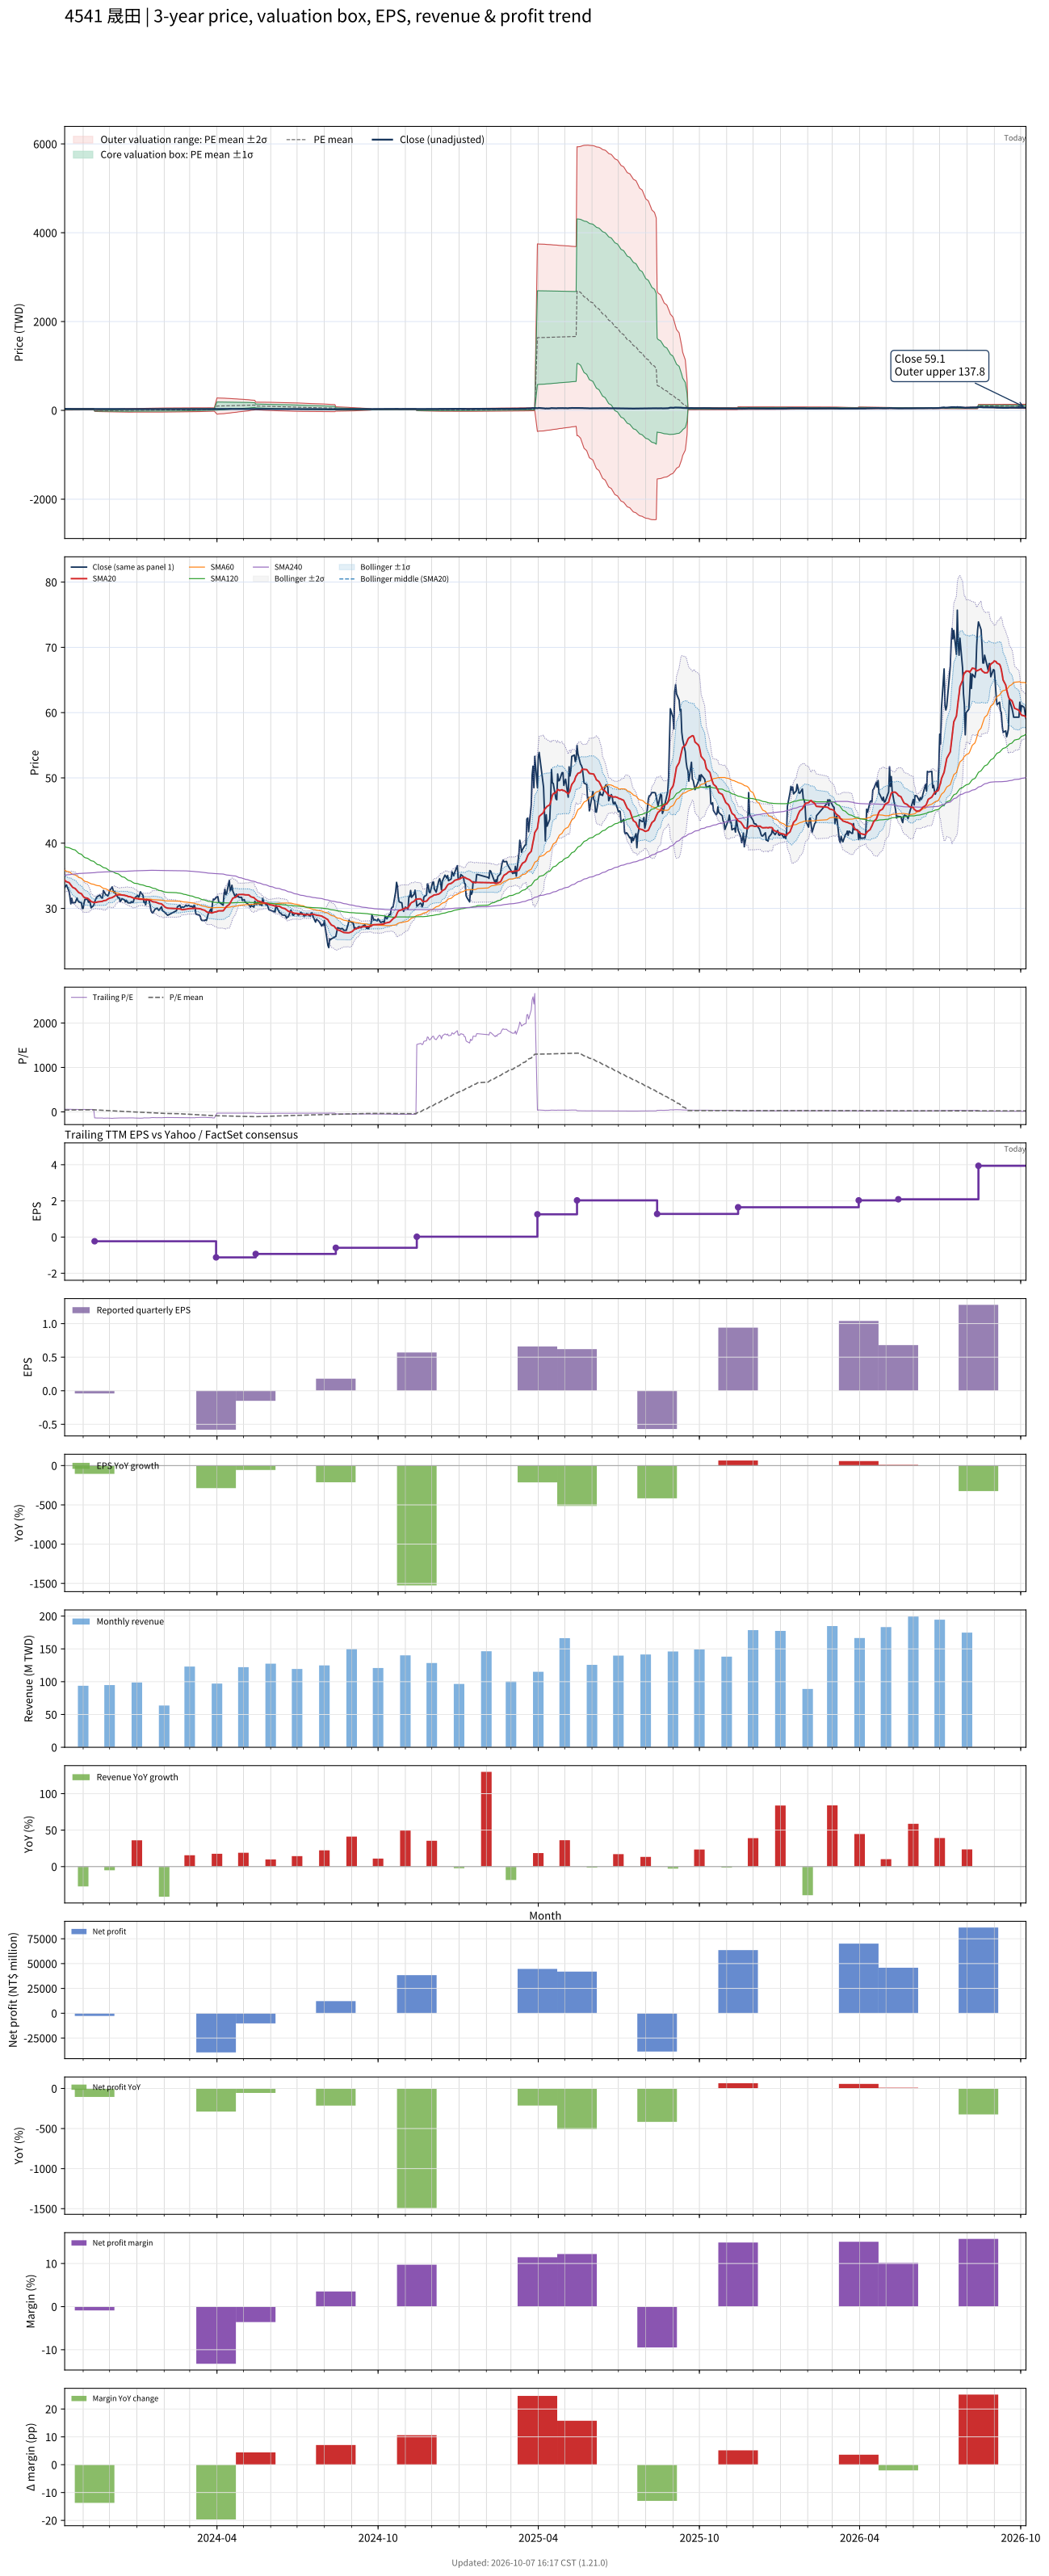

The data file committed next to this chart (first rows):
# chart-version: skill-stock-dynamic-val…
date, close, available_date, period_end, eps, ttm_eps, pe, pe_mean, pe_std, price_m2, price_m1, price_mean, price_p1, price_p2, forward_eps, forward_pe, forward_pe_mean, forward_pe_std, forward_price_m2, forward_price_m1, forward_price_mean, forward_price_p1, forward_price_p2, sma20
2023-10-11, 33.2, 2023-08-14, 2023-06-30, -0.16, 0.56, 59.29, 42.42, 15.15, 6.789, 15.27, 23.75, 32.24, 40.72, , , , , , , , , , 34.34
2023-10-12, 33.4, 2023-08-14, 2023-06-30, -0.16, 0.56, 59.64, 42.72, 15.12, 6.987, 15.46, 23.92, 32.39, 40.86, , , , , , , , , , 34.2
2023-10-13, 33.6, 2023-08-14, 2023-06-30, -0.16, 0.56, 60, 43.03, 15.09, 7.192, 15.64, 24.1, 32.55, 41, , , , , , , , , , 34.09
2023-10-16, 32.6, 2023-08-14, 2023-06-30, -0.16, 0.56, 58.21, 43.34, 15.03, 7.436, 15.85, 24.27, 32.68, 41.1, , , , , , , , , , 33.95
2023-10-17, 31.75, 2023-08-14, 2023-06-30, -0.16, 0.56, 56.7, 43.63, 14.94, 7.705, 16.07, 24.43, 32.8, 41.16, , , , , , , , , , 33.78
2023-10-18, 30.7, 2023-08-14, 2023-06-30, -0.16, 0.56, 54.82, 43.91, 14.83, 7.974, 16.28, 24.59, 32.9, 41.2, , , , , , , , , , 33.59
2023-10-19, 31.55, 2023-08-14, 2023-06-30, -0.16, 0.56, 56.34, 44.2, 14.73, 8.253, 16.5, 24.75, 33, 41.25, , , , , , , , , , 33.44
2023-10-20, 30.85, 2023-08-14, 2023-06-30, -0.16, 0.56, 55.09, 44.48, 14.62, 8.536, 16.72, 24.91, 33.09, 41.28, , , , , , , , , , 33.24
2023-10-23, 30.9, 2023-08-14, 2023-06-30, -0.16, 0.56, 55.18, 44.74, 14.53, 8.785, 16.92, 25.05, 33.19, 41.32, , , , , , , , , , 33.04
2023-10-24, 31.25, 2023-08-14, 2023-06-30, -0.16, 0.56, 55.8, 44.99, 14.46, 8.997, 17.09, 25.19, 33.29, 41.39, , , , , , , , , , 32.9
2023-10-25, 31.6, 2023-08-14, 2023-06-30, -0.16, 0.56, 56.43, 45.24, 14.39, 9.218, 17.28, 25.33, 33.39, 41.45, , , , , , , , , , 32.76
2023-10-26, 31.2, 2023-08-14, 2023-06-30, -0.16, 0.56, 55.71, 45.48, 14.32, 9.433, 17.45, 25.47, 33.49, 41.51, , , , , , , , , , 32.58
2023-10-27, 31, 2023-08-14, 2023-06-30, -0.16, 0.56, 55.36, 45.73, 14.23, 9.676, 17.64, 25.61, 33.58, 41.54, , , , , , , , , , 32.42
2023-10-30, 30.85, 2023-08-14, 2023-06-30, -0.16, 0.56, 55.09, 45.97, 14.13, 9.915, 17.83, 25.75, 33.66, 41.58, , , , , , , , , , 32.26
2023-10-31, 30, 2023-08-14, 2023-06-30, -0.16, 0.56, 53.57, 46.19, 14.05, 10.14, 18, 25.87, 33.73, 41.6, , , , , , , , , , 32.06
2023-11-01, 30, 2023-08-14, 2023-06-30, -0.16, 0.56, 53.57, 46.43, 13.93, 10.4, 18.2, 26, 33.8, 41.6, , , , , , , , , , 31.86
2023-11-02, 30.85, 2023-08-14, 2023-06-30, -0.16, 0.56, 55.09, 46.67, 13.82, 10.66, 18.4, 26.14, 33.88, 41.62, , , , , , , , , , 31.72
2023-11-03, 31.4, 2023-08-14, 2023-06-30, -0.16, 0.56, 56.07, 46.94, 13.69, 10.95, 18.62, 26.29, 33.95, 41.62, , , , , , , , , , 31.64
2023-11-06, 31.4, 2023-08-14, 2023-06-30, -0.16, 0.56, 56.07, 47.21, 13.55, 11.26, 18.85, 26.44, 34.02, 41.61, , , , , , , , , , 31.56
2023-11-07, 30.95, 2023-08-14, 2023-06-30, -0.16, 0.56, 55.27, 47.37, 13.52, 11.38, 18.96, 26.53, 34.1, 41.68, , , , , , , , , , 31.45
2023-11-08, 31.2, 2023-08-14, 2023-06-30, -0.16, 0.56, 55.71, 47.55, 13.5, 11.51, 19.07, 26.63, 34.18, 41.74, , , , , , , , , , 31.35
2023-11-09, 30.8, 2023-08-14, 2023-06-30, -0.16, 0.56, 55, 47.71, 13.47, 11.63, 19.17, 26.72, 34.26, 41.8, , , , , , , , , , 31.22
2023-11-10, 30.1, 2023-08-14, 2023-06-30, -0.16, 0.56, 53.75, 47.86, 13.43, 11.76, 19.28, 26.8, 34.32, 41.85, , , , , , , , , , 31.05
2023-11-13, 30.45, 2023-08-14, 2023-06-30, -0.16, 0.56, 54.38, 48.02, 13.39, 11.89, 19.39, 26.89, 34.39, 41.89, , , , , , , , , , 30.94
2023-11-14, 31, 2023-11-14, 2023-09-30, -0.04, -0.23, -134.8, 46.58, 21.39, -0.8749, -5.794, -10.71, -15.63, -20.55, , , , , , , , , , 30.9
2023-11-15, 31.35, 2023-11-14, 2023-09-30, -0.04, -0.23, -136.3, 45.12, 27.12, 2.1, -4.139, -10.38, -16.62, -22.85, , , , , , , , , , 30.93
2023-11-16, 31.65, 2023-11-14, 2023-09-30, -0.04, -0.23, -137.6, 43.65, 31.84, 4.608, -2.716, -10.04, -17.36, -24.69, , , , , , , , , , 30.94
2023-11-17, 31.8, 2023-11-14, 2023-09-30, -0.04, -0.23, -138.3, 42.18, 35.91, 6.817, -1.442, -9.701, -17.96, -26.22, , , , , , , , , , 30.99
2023-11-20, 32.05, 2023-11-14, 2023-09-30, -0.04, -0.23, -139.3, 40.72, 39.55, 8.826, -0.2692, -9.365, -18.46, -27.56, , , , , , , , , , 31.05
2023-11-21, 31.8, 2023-11-14, 2023-09-30, -0.04, -0.23, -138.3, 39.26, 42.79, 10.65, 0.8118, -9.029, -18.87, -28.71, , , , , , , , , , 31.07
2023-11-22, 31.6, 2023-11-14, 2023-09-30, -0.04, -0.23, -137.4, 37.81, 45.73, 12.34, 1.82, -8.697, -19.21, -29.73, , , , , , , , , , 31.07
2023-11-23, 31.6, 2023-11-14, 2023-09-30, -0.04, -0.23, -137.4, 36.36, 48.44, 13.92, 2.778, -8.363, -19.51, -30.65, , , , , , , , , , 31.09
2023-11-24, 32.75, 2023-11-14, 2023-09-30, -0.04, -0.23, -142.4, 34.87, 51.12, 15.49, 3.736, -8.02, -19.78, -31.53, , , , , , , , , , 31.18
2023-11-27, 32.05, 2023-11-14, 2023-09-30, -0.04, -0.23, -139.3, 33.41, 53.53, 16.94, 4.629, -7.683, -20, -32.31, , , , , , , , , , 31.24
2023-11-28, 32.05, 2023-11-14, 2023-09-30, -0.04, -0.23, -139.3, 31.93, 55.81, 18.33, 5.491, -7.344, -20.18, -33.01, , , , , , , , , , 31.34
2023-11-29, 31.9, 2023-11-14, 2023-09-30, -0.04, -0.23, -138.7, 30.47, 57.94, 19.64, 6.318, -7.007, -20.33, -33.66, , , , , , , , , , 31.44
2023-11-30, 32.2, 2023-11-14, 2023-09-30, -0.04, -0.23, -140, 28.99, 59.98, 20.93, 7.129, -6.667, -20.46, -34.26, , , , , , , , , , 31.5
2023-12-01, 32.7, 2023-11-14, 2023-09-30, -0.04, -0.23, -142.2, 27.5, 61.98, 22.19, 7.931, -6.324, -20.58, -34.84, , , , , , , , , , 31.57
2023-12-04, 33.3, 2023-11-14, 2023-09-30, -0.04, -0.23, -144.8, 25.99, 63.94, 23.43, 8.728, -5.977, -20.68, -35.39, , , , , , , , , , 31.66
2023-12-05, 32.8, 2023-11-14, 2023-09-30, -0.04, -0.23, -142.6, 24.51, 65.76, 24.61, 9.487, -5.637, -20.76, -35.89, , , , , , , , , , 31.76
2023-12-06, 32.4, 2023-11-14, 2023-09-30, -0.04, -0.23, -140.9, 23.05, 67.46, 25.73, 10.22, -5.301, -20.82, -36.33, , , , , , , , , , 31.82
2023-12-07, 32.6, 2023-11-14, 2023-09-30, -0.04, -0.23, -141.7, 21.58, 69.11, 26.83, 10.93, -4.963, -20.86, -36.75, , , , , , , , , , 31.91
2023-12-08, 32.2, 2023-11-14, 2023-09-30, -0.04, -0.23, -140, 20.11, 70.65, 27.87, 11.62, -4.626, -20.88, -37.12, , , , , , , , , , 32.01
2023-12-11, 31.6, 2023-11-14, 2023-09-30, -0.04, -0.23, -137.4, 18.68, 72.08, 28.86, 12.28, -4.295, -20.87, -37.45, , , , , , , , , , 32.07
2023-12-12, 31.65, 2023-11-14, 2023-09-30, -0.04, -0.23, -137.6, 17.21, 73.46, 29.83, 12.94, -3.959, -20.85, -37.75, , , , , , , , , , 32.1
2023-12-13, 31.05, 2023-11-14, 2023-09-30, -0.04, -0.23, -135, 15.77, 74.73, 30.75, 13.56, -3.628, -20.82, -38, , , , , , , , , , 32.09
2023-12-14, 31.2, 2023-11-14, 2023-09-30, -0.04, -0.23, -135.7, 14.33, 75.97, 31.65, 14.18, -3.296, -20.77, -38.24, , , , , , , , , , 32.06
2023-12-15, 31.5, 2023-11-14, 2023-09-30, -0.04, -0.23, -137, 12.89, 77.19, 32.54, 14.79, -2.964, -20.72, -38.47, , , , , , , , , , 32.05
2023-12-18, 31.3, 2023-11-14, 2023-09-30, -0.04, -0.23, -136.1, 11.45, 78.34, 33.4, 15.38, -2.634, -20.65, -38.67, , , , , , , , , , 32.01
2023-12-19, 31, 2023-11-14, 2023-09-30, -0.04, -0.23, -134.8, 10.02, 79.43, 34.23, 15.96, -2.305, -20.58, -38.84, , , , , , , , , , 31.97
2023-12-20, 31.25, 2023-11-14, 2023-09-30, -0.04, -0.23, -135.9, 8.582, 80.5, 35.06, 16.54, -1.974, -20.49, -39, , , , , , , , , , 31.95
2023-12-21, 31, 2023-11-14, 2023-09-30, -0.04, -0.23, -134.8, 7.149, 81.51, 35.85, 17.1, -1.644, -20.39, -39.14, , , , , , , , , , 31.93
2023-12-22, 30.85, 2023-11-14, 2023-09-30, -0.04, -0.23, -134.1, 5.719, 82.48, 36.62, 17.65, -1.315, -20.28, -39.25, , , , , , , , , , 31.83
2023-12-25, 30.85, 2023-11-14, 2023-09-30, -0.04, -0.23, -134.1, 4.294, 83.4, 37.38, 18.2, -0.9877, -20.17, -39.35, , , , , , , , , , 31.77
2023-12-26, 31.05, 2023-11-14, 2023-09-30, -0.04, -0.23, -135, 2.868, 84.31, 38.12, 18.73, -0.6597, -20.05, -39.44, , , , , , , , , , 31.72
2023-12-27, 30.9, 2023-11-14, 2023-09-30, -0.04, -0.23, -134.3, 1.457, 85.18, 38.85, 19.26, -0.3352, -19.93, -39.52, , , , , , , , , , 31.67
2023-12-28, 31, 2023-11-14, 2023-09-30, -0.04, -0.23, -134.8, 0.04897, 86.03, 39.56, 19.78, -0.01126, -19.8, -39.59, , , , , , , , , , 31.61
2023-12-29, 31.55, 2023-11-14, 2023-09-30, -0.04, -0.23, -137.2, -1.379, 86.88, 40.28, 20.3, 0.3171, -19.66, -39.65, , , , , , , , , , 31.55
2024-01-02, 32, 2023-11-14, 2023-09-30, -0.04, -0.23, -139.1, -2.818, 87.72, 41, 20.82, 0.6482, -19.53, -39.7, , , , , , , , , , 31.49
... 668 more rows
